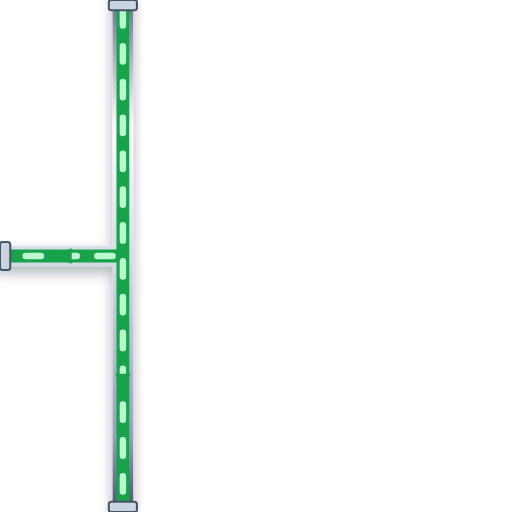
t = 0.00 s
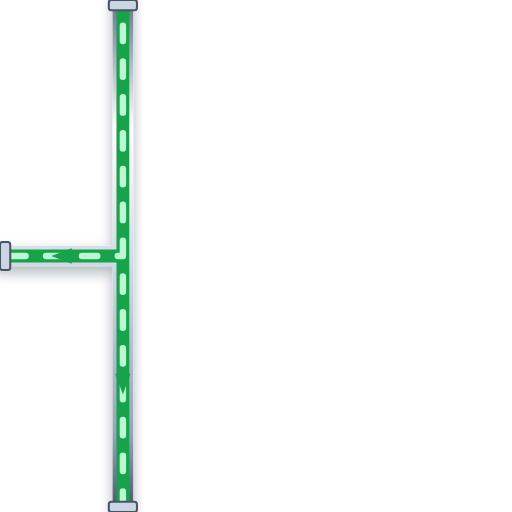
t = 0.20 s
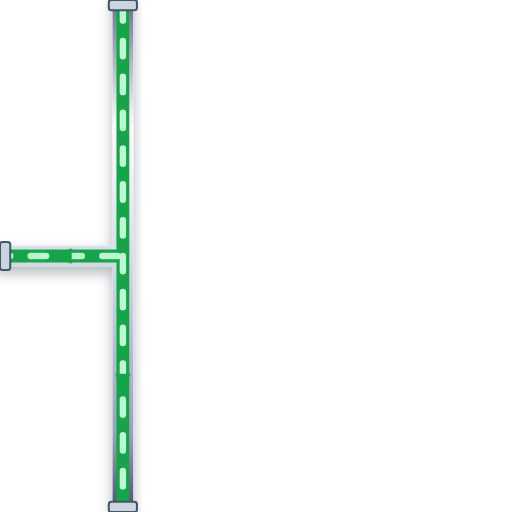
t = 0.40 s
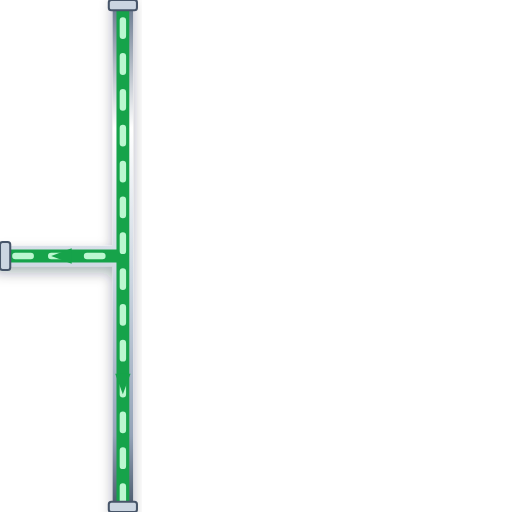
t = 0.60 s

The animated SVG that drew these frames (rendered in a browser with its animation timeline set to each time). Animation: 1 CSS @keyframes rule; one cycle of 0.80 s, repeats indefinitely.

<svg xmlns="http://www.w3.org/2000/svg" viewBox="0 0 200 200" width="200" height="200">
  <defs>
    <style>
      @keyframes p-flow-anim {
        from { stroke-dashoffset: 24; } to { stroke-dashoffset: 0; }
      }
      .anim-p-flow {
        stroke-dasharray: 6 8;
        animation: p-flow-anim 0.8s linear infinite;
      }
    </style>
    <filter id="ssPipeShadow" x="-15%" y="-15%" width="130%" height="130%">
      <feDropShadow dx="0" dy="2.5" stdDeviation="2.5" flood-color="#0f172a" flood-opacity="0.32" />
    </filter>
    <linearGradient id="ssPipeGradH" x1="0%" y1="0%" x2="0%" y2="100%">
      <stop offset="0%" stop-color="#64748b" /><stop offset="25%" stop-color="#ffffff" />
      <stop offset="55%" stop-color="#cbd5e1" /><stop offset="85%" stop-color="#94a3b8" /><stop offset="100%" stop-color="#475569" />
    </linearGradient>
  </defs>

  <!-- Stainless Steel 316 Outer Casing (8px with 3D Drop Shadow) -->
  <path d="M 48 0 L 48 200 M 48 100 L 0 100" stroke="url(#ssPipeGradH)" stroke-width="8" fill="none" stroke-linecap="round" stroke-linejoin="round" filter="url(#ssPipeShadow)"/>

  <!-- Process Fluid Core (5px) -->
  <path d="M 48 0 L 48 200 M 48 100 L 0 100" stroke="#16A34A" stroke-width="5" fill="none" stroke-linecap="round" stroke-linejoin="round"/>

  <!-- Animated Fluid Flow Stream Dashes (2.5px) -->
  <path d="M 48 0 L 48 200 M 48 100 L 0 100" stroke="#BBF7D0" stroke-width="2.5" fill="none" stroke-linejoin="round" stroke-linecap="round" class="anim-p-flow"/>

  <!-- Directional Flow Arrow -->
  <polygon points="45,146 48,154 51,146" fill="#16A34A" /> <polygon points="28,97 20,100 28,103" fill="#16A34A" />

  <!-- ANSI Flange Connection Collars -->
  <rect x="42.5" y="0" width="11" height="4" rx="1" fill="#cbd5e1" stroke="#475569" stroke-width="0.8"/>
  <rect x="42.5" y="196" width="11" height="4" rx="1" fill="#cbd5e1" stroke="#475569" stroke-width="0.8"/>
  <rect x="0" y="94.5" width="4" height="11" rx="1" fill="#cbd5e1" stroke="#475569" stroke-width="0.8"/>
</svg>
